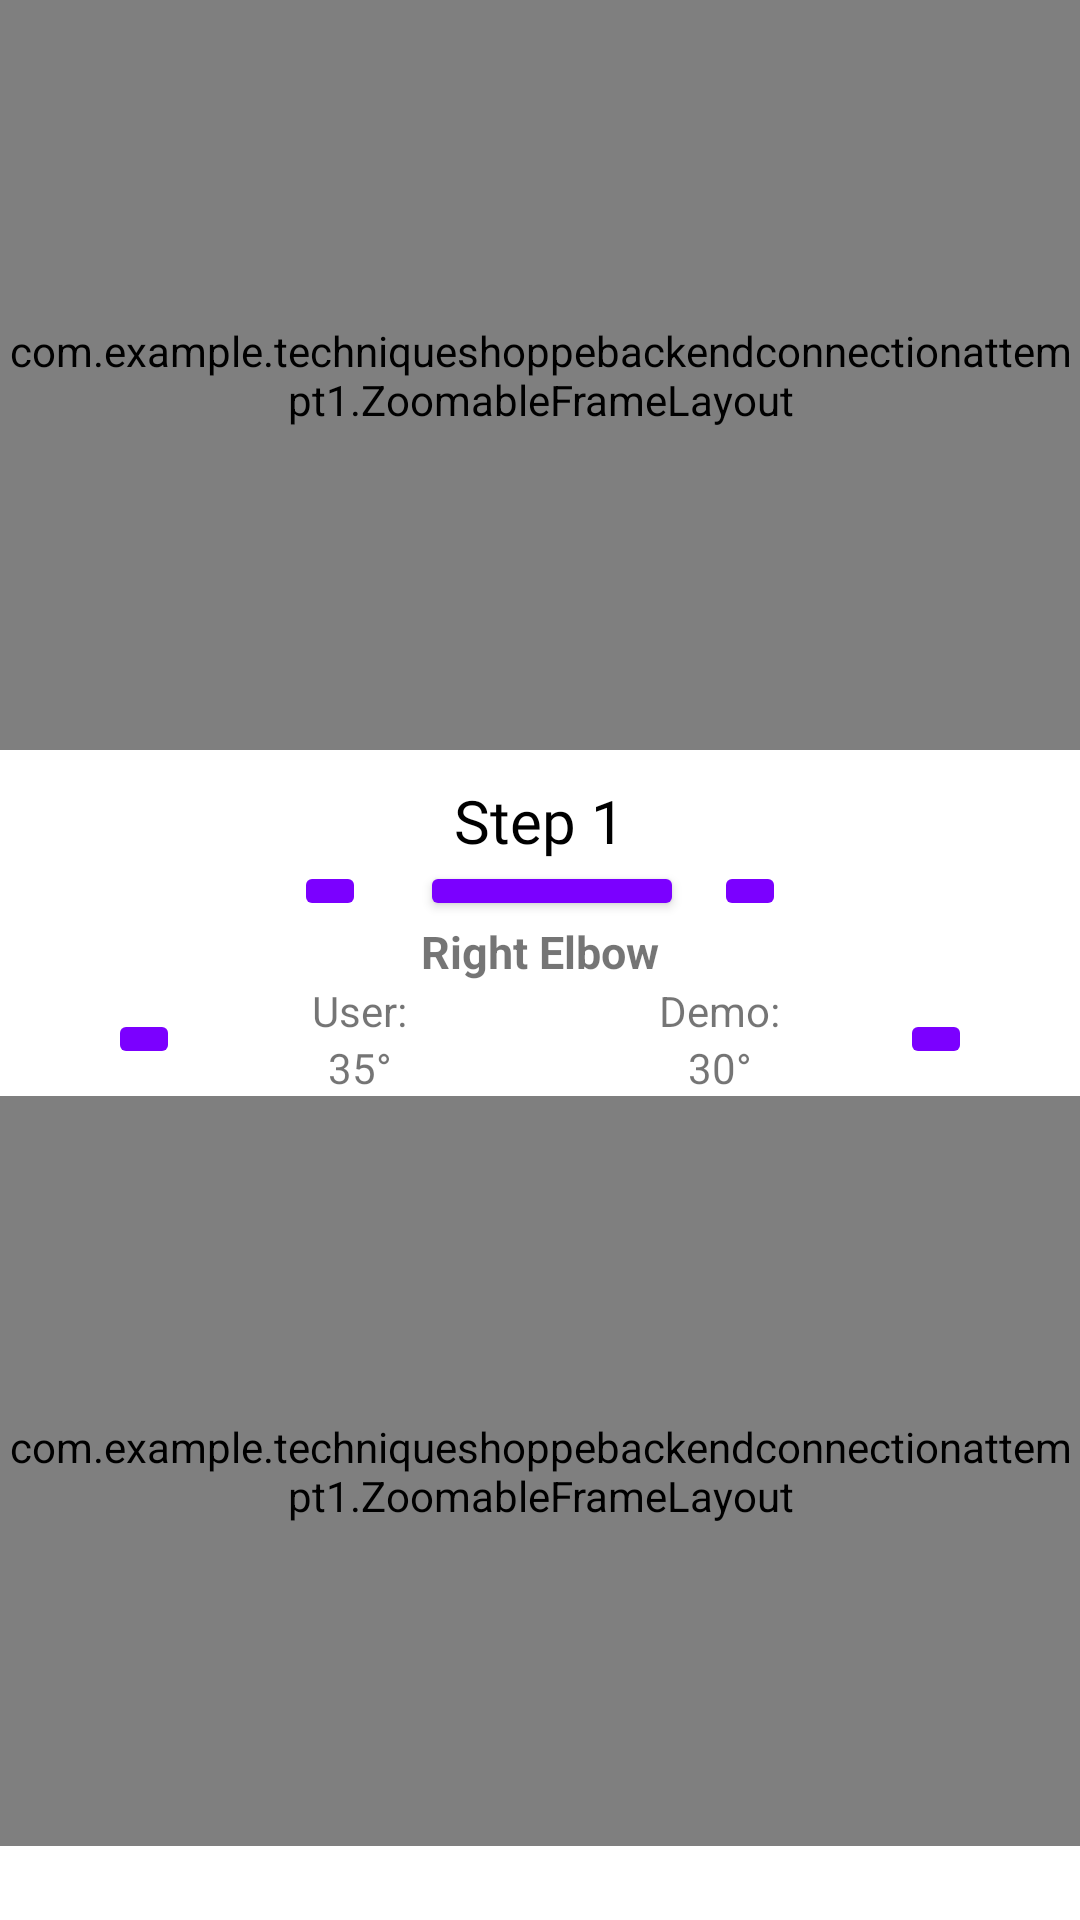

Layout XML and referenced resources for this Android screen:
<!-- AndroidManifest.xml: application theme Theme.TechniqueShoppeBackendConnectionAttempt1 -->
<!-- res/layout/activity_display_angle_comparision.xml -->
<?xml version="1.0" encoding="utf-8"?>
<LinearLayout xmlns:android="http://schemas.android.com/apk/res/android"
    xmlns:app="http://schemas.android.com/apk/res-auto"
    xmlns:tools="http://schemas.android.com/tools"
    android:layout_width="match_parent"
    android:layout_height="match_parent"
    android:orientation="vertical"
    tools:context=".Practice.DisplayAngleComparisionActivity">

    <com.example.techniqueshoppebackendconnectionattempt1.ZoomableFrameLayout xmlns:android="http://schemas.android.com/apk/res/android"
        android:layout_width="match_parent"
        android:layout_height="250dp"
        android:id="@+id/demoZoomLayout">


        <ImageView
            android:id="@+id/imageResultDemo"
            android:layout_width="match_parent"
            android:layout_height="match_parent"
            android:contentDescription="@null"
            android:visibility="visible" />

        <com.example.techniqueshoppebackendconnectionattempt1.Practice.OverlayView
            android:id="@+id/overlayDemo"
            android:layout_width="match_parent"
            android:layout_height="match_parent"
            android:layout_centerInParent="true" />



    </com.example.techniqueshoppebackendconnectionattempt1.ZoomableFrameLayout>




    <TextView
        android:id="@+id/stepNumText"
        android:layout_width="wrap_content"
        android:layout_height="wrap_content"
        android:layout_gravity="center"
        android:layout_marginTop="10sp"
        android:fontFamily="@font/oswald"
        android:text="Step 1"
        android:textColor="#000"
        android:textSize="20sp" />

    <LinearLayout
        android:layout_width="match_parent"
        android:layout_height="wrap_content"
        android:gravity="center">
        <ImageButton
            android:layout_width="wrap_content"
            android:layout_height="wrap_content"
            android:textColor="@android:color/white"
            android:layout_marginEnd="10dp"
            android:id="@+id/leftButton"

            android:src="@drawable/baseline_arrow_back_24"
            android:backgroundTint="@color/colorPrimaryDark"
            app:tint="@color/colorPrimary" />

        <Button
            android:id="@+id/doneButton"
            android:layout_width="wrap_content"
            android:layout_height="match_parent"
            android:layout_marginStart="8dp"

            android:backgroundTint="@color/colorPrimaryDark"
            android:text="Done"
            android:textColor="@android:color/white" />

        <ImageButton
            android:layout_width="wrap_content"
            android:layout_height="wrap_content"
            android:layout_marginStart="10dp"
            android:id="@+id/rightButton"

            android:textColor="@android:color/white"
            android:src="@drawable/baseline_arrow_forward_24"
            android:backgroundTint="@color/colorPrimaryDark"
            app:tint="@color/colorPrimary" />



    </LinearLayout>

    <TextView
        android:layout_width="match_parent"
        android:layout_height="wrap_content"
        android:text="Right Elbow"
        android:textAlignment="center"
        android:id="@+id/angleName"
        android:layout_gravity="center"
        android:textSize="15dp"
        android:textStyle="bold"/>


    <LinearLayout
        android:layout_width="match_parent"
        android:layout_height="wrap_content"
        android:gravity="center">
        <ImageButton
            android:layout_width="wrap_content"
            android:layout_height="wrap_content"
            android:textColor="@android:color/white"
            android:layout_marginEnd="10dp"
            android:id="@+id/angleLeft"

            android:src="@drawable/baseline_arrow_back_24"
            android:backgroundTint="@color/colorPrimaryDark"
            app:tint="@color/colorPrimary" />

        <LinearLayout
            android:layout_width="wrap_content"
            android:layout_height="wrap_content"
            android:gravity="center"
            android:orientation="vertical"
            android:layout_marginEnd="20dp">

            <TextView
                android:layout_width="wrap_content"
                android:layout_height="wrap_content"
                android:text="User:"/>

            <TextView
                android:layout_width="100dp"
                android:textAlignment="center"
                android:layout_height="wrap_content"
                android:id="@+id/userAngleDisp"
                android:text="35°"/>

        </LinearLayout>
        <LinearLayout
            android:layout_width="wrap_content"
            android:layout_height="wrap_content"
            android:gravity="center"
            android:orientation="vertical">

            <TextView
                android:layout_width="wrap_content"
                android:layout_height="wrap_content"
                android:text="Demo:"/>

            <TextView
                android:layout_width="100dp"
                android:textAlignment="center"
                android:layout_height="wrap_content"
                android:id="@+id/demoAngleDisp"
                android:text="30°"/>

        </LinearLayout>

        <ImageButton
            android:layout_width="wrap_content"
            android:layout_height="wrap_content"
            android:layout_marginStart="10dp"
            android:id="@+id/angleRight"

            android:textColor="@android:color/white"
            android:src="@drawable/baseline_arrow_forward_24"
            android:backgroundTint="@color/colorPrimaryDark"
            app:tint="@color/colorPrimary" />



    </LinearLayout>
    <com.example.techniqueshoppebackendconnectionattempt1.ZoomableFrameLayout xmlns:android="http://schemas.android.com/apk/res/android"
        android:layout_width="match_parent"
        android:layout_height="250dp"
        android:id="@+id/userZoomLayout">


    <ImageView
            android:id="@+id/imageResultUser"
            android:layout_width="match_parent"
            android:layout_height="match_parent"
            android:contentDescription="@null"
            android:visibility="visible" />

        <com.example.techniqueshoppebackendconnectionattempt1.Practice.OverlayView
            android:id="@+id/overlayUser"
            android:layout_width="match_parent"
            android:layout_height="match_parent"
            android:layout_centerInParent="true" />
    </com.example.techniqueshoppebackendconnectionattempt1.ZoomableFrameLayout>


</LinearLayout>
<!-- resources referenced by this layout -->
<resources>
  <color name="colorPrimary">#FFFFFF</color>
  <color name="colorPrimaryDark">#7b00ff</color>
  <style name="Theme.TechniqueShoppeBackendConnectionAttempt1" parent="Base.Theme.TechniqueShoppeBackendConnectionAttempt1" />
  <style name="Base.Theme.TechniqueShoppeBackendConnectionAttempt1" parent="Theme.MaterialComponents.DayNight.NoActionBar">
          
           <item name="colorPrimary">@color/colorPrimary</item>
           <item name="colorAccent">@color/colorAccent</item>
           <item name="colorPrimaryDark">@color/colorPrimaryDark</item>
           <item name="colorOnBackground">@color/colorBackground</item>
           <item name="textColorAlertDialogListItem">@color/colorTextPrimary</item>
  
          <item name="android:windowContentTransitions">true</item>
      </style>
  <color name="colorAccent">#af73f0</color>
  <color name="colorBackground">#FFFFFF</color>
  <color name="colorTextPrimary">#212121</color>
</resources>
